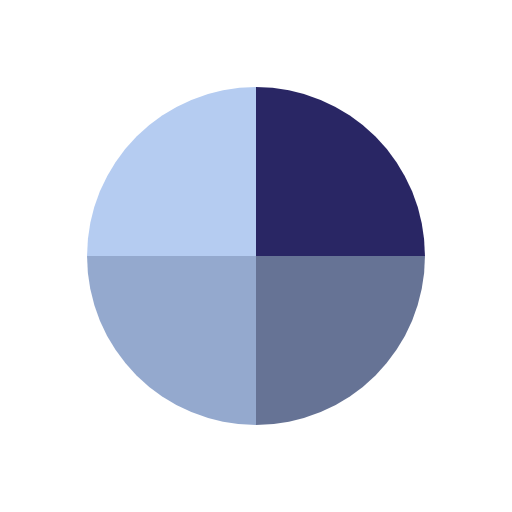
t = 0.00 s
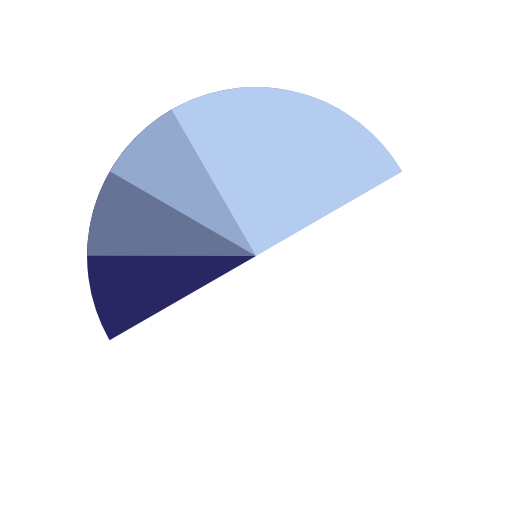
t = 0.73 s
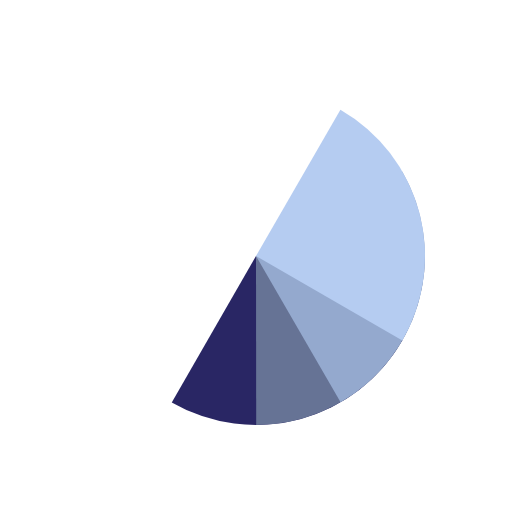
t = 1.45 s
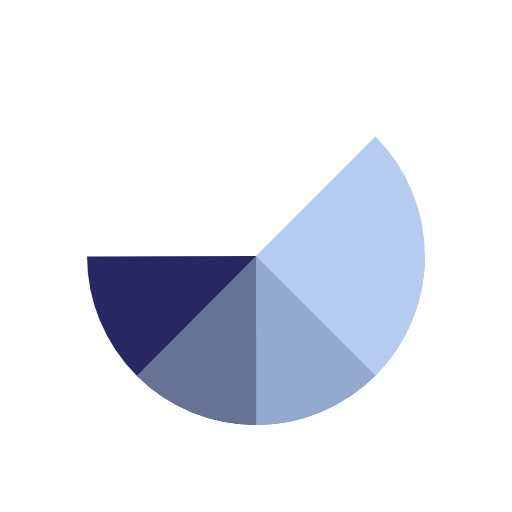
t = 1.63 s
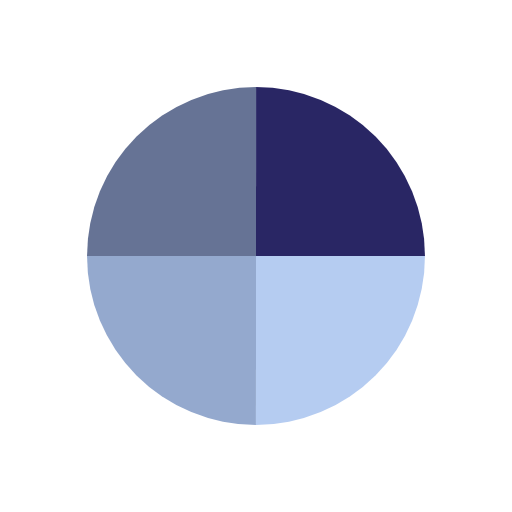
t = 2.17 s
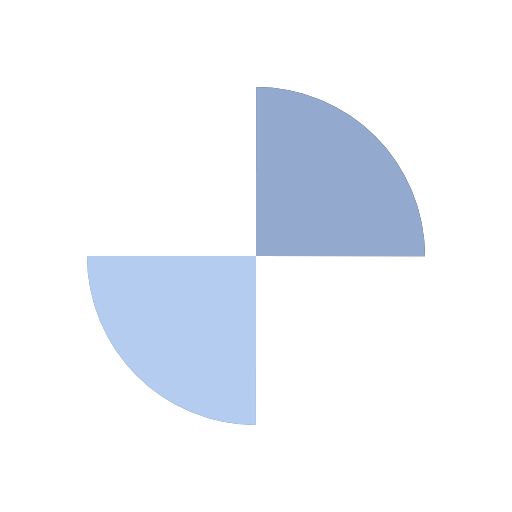
t = 3.26 s

The animated SVG that drew these frames (rendered in a browser with its animation timeline set to each time). Animation: 4 SMIL elements (animateTransform=4); one cycle of 4.35 s, repeats indefinitely.

<?xml version="1.0" encoding="utf-8"?>
<svg xmlns="http://www.w3.org/2000/svg" xmlns:xlink="http://www.w3.org/1999/xlink" style="margin: auto; background: rgba(0, 0, 0, 0) none repeat scroll 0% 0%; display: block; shape-rendering: auto;" width="227px" height="227px" viewBox="0 0 100 100" preserveAspectRatio="xMidYMid">
<g transform="translate(50 50)">
  <g transform="scale(0.66)">
    <g transform="translate(-50 -50)">
      <g>
        <animateTransform attributeName="transform" type="rotate" repeatCount="indefinite" values="0 50 50;360 50 50" keyTimes="0;1" dur="1.0869565217391304s"></animateTransform>
        <path fill-opacity="1" fill="#292664" d="M50 50L50 0A50 50 0 0 1 100 50Z"></path>
      </g>
      <g>
        <animateTransform attributeName="transform" type="rotate" repeatCount="indefinite" values="0 50 50;360 50 50" keyTimes="0;1" dur="1.4492753623188404s"></animateTransform>
        <path fill-opacity="1" fill="#667395" d="M50 50L50 0A50 50 0 0 1 100 50Z" transform="rotate(90 50 50)"></path>
      </g>
      <g>
        <animateTransform attributeName="transform" type="rotate" repeatCount="indefinite" values="0 50 50;360 50 50" keyTimes="0;1" dur="2.1739130434782608s"></animateTransform>
        <path fill-opacity="1" fill="#94a9ce" d="M50 50L50 0A50 50 0 0 1 100 50Z" transform="rotate(180 50 50)"></path>
      </g>
      <g>
        <animateTransform attributeName="transform" type="rotate" repeatCount="indefinite" values="0 50 50;360 50 50" keyTimes="0;1" dur="4.3478260869565215s"></animateTransform>
        <path fill-opacity="1" fill="#b5ccf1" d="M50 50L50 0A50 50 0 0 1 100 50Z" transform="rotate(270 50 50)"></path>
      </g>
    </g>
  </g>
</g>
<!-- [ldio] generated by https://loading.io/ --></svg>